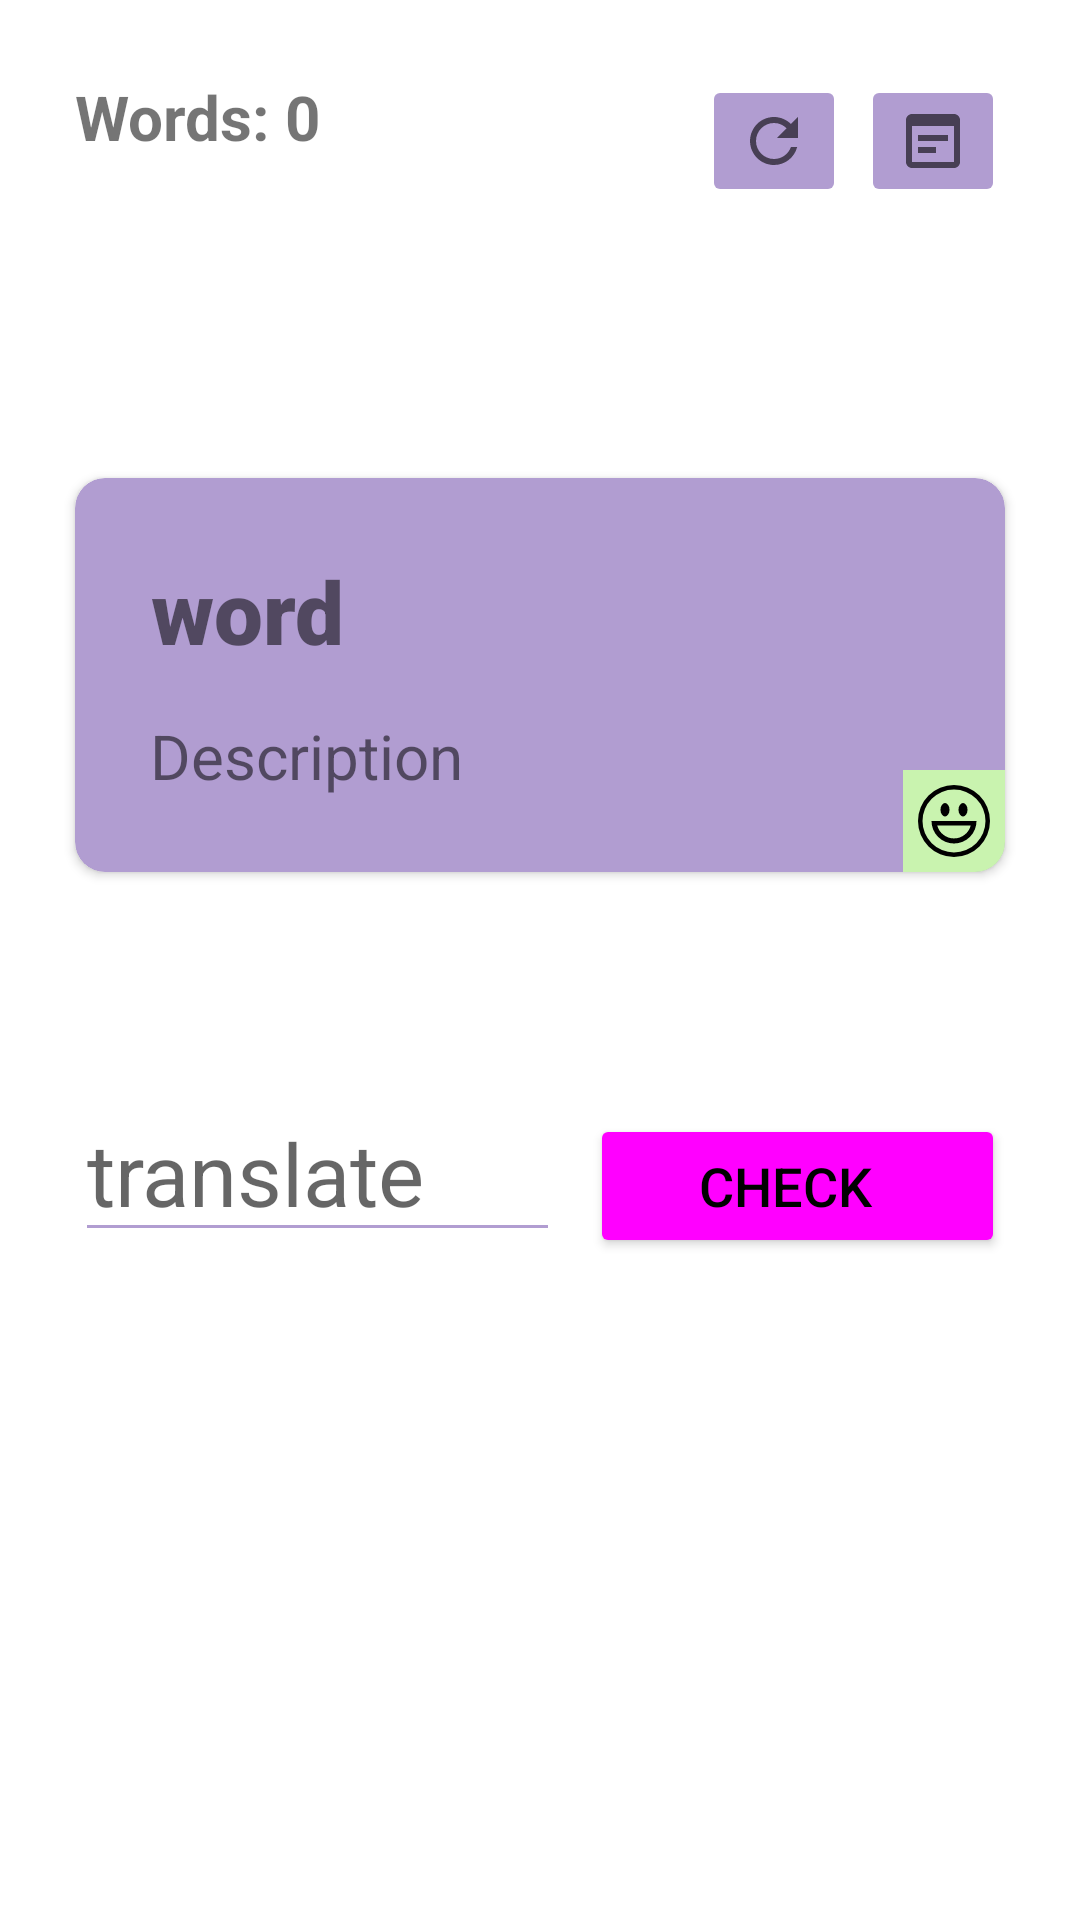

Here is an Android app screen rendered from its layout file. Give the layout XML and the strings, colors and styles it references.
<!-- AndroidManifest.xml: application theme Theme.Bd -->
<!-- res/layout/fragment_play.xml -->
<?xml version="1.0" encoding="utf-8"?>
<LinearLayout xmlns:android="http://schemas.android.com/apk/res/android"
    xmlns:app="http://schemas.android.com/apk/res-auto"

    android:layout_width="match_parent"
    android:layout_height="match_parent"
    android:gravity="center"
    android:orientation="vertical">

    <androidx.constraintlayout.widget.ConstraintLayout
        android:id="@+id/top"
        android:layout_width="match_parent"
        android:layout_height="wrap_content"
        android:layout_margin="20dp"
        android:layout_weight="1"

        android:orientation="horizontal"
        app:layout_constraintBottom_toTopOf="@+id/scrollWord"
        app:layout_constraintEnd_toEndOf="parent"
        app:layout_constraintHorizontal_bias="1.0"
        app:layout_constraintStart_toStartOf="parent"
        app:layout_constraintTop_toTopOf="parent">

        <TextView
            android:layout_margin="@dimen/size_5dp"
            android:id="@+id/textView2"
            android:layout_width="wrap_content"
            android:layout_height="wrap_content"
            android:text="@string/words"
            android:textSize="10pt"
            android:textStyle="bold"
            app:layout_constraintStart_toStartOf="parent"
            app:layout_constraintTop_toTopOf="parent" />

        <ImageButton
            android:id="@+id/refresh"
            android:layout_width="wrap_content"
            android:layout_height="wrap_content"
            android:layout_margin="@dimen/size_5dp"
            android:backgroundTint="?colorPrimary"
            android:contentDescription="@string/none"
            android:src="@drawable/ic_refresh"
            android:theme="@style/ShapeAppearanceOverlay.Material3.Button"

            app:layout_constraintEnd_toStartOf="@+id/see_statistic"
            app:layout_constraintTop_toTopOf="parent" />

        <ImageButton
            android:id="@+id/see_statistic"
            android:layout_width="wrap_content"
            android:layout_height="wrap_content"
            android:layout_margin="@dimen/size_5dp"
            android:backgroundTint="?colorPrimary"
            android:contentDescription="@string/none"
            android:src="@drawable/ic_wysiwyg"
            android:tooltipText="@string/correct_words"
            app:layout_constraintEnd_toEndOf="parent"
            app:layout_constraintTop_toTopOf="parent" />

        <TextView
            android:layout_margin="@dimen/size_5dp"
            android:id="@+id/count_words"
            android:layout_width="wrap_content"
            android:layout_height="wrap_content"
            android:text="0"
            android:textStyle="bold"
            android:textSize="10pt"
            app:layout_constraintStart_toEndOf="@+id/textView2"
            app:layout_constraintTop_toTopOf="parent" />

        <androidx.constraintlayout.widget.Guideline
            android:id="@+id/guideline6"
            android:layout_width="wrap_content"
            android:layout_height="wrap_content"
            android:orientation="horizontal"
            app:layout_constraintGuide_end="-63dp" />


    </androidx.constraintlayout.widget.ConstraintLayout>


    <include
        android:id="@+id/card_word"
        layout="@layout/card_word_play_fragment" />


    <LinearLayout
        android:id="@+id/gridLayout"
        android:layout_width="match_parent"
        android:layout_height="wrap_content"
        android:layout_margin="20dp"
        android:paddingVertical="20dp"

        android:layout_weight="4"
        android:weightSum="5"
        android:orientation="horizontal"
        app:layout_constraintBottom_toTopOf="@+id/guideline5"
        app:layout_constraintEnd_toEndOf="parent"
        app:layout_constraintStart_toStartOf="parent">


        <EditText
            android:layout_weight="4"
            android:id="@+id/translate"
            android:layout_width="0dp"
            android:layout_height="wrap_content"
            android:layout_margin="@dimen/size_5dp"

            android:autofillHints="name"
            android:backgroundTint="@color/purple_light"
            android:fontFamily="sans-serif"

            android:hint="@string/translate"
            android:inputType="text"
            android:maxWidth="200dp"

            android:maxHeight="100dp"
            android:maxLength="@integer/max_length_words"
            android:minWidth="150dp"
            android:textSize="14pt" />

        <Button
            android:layout_margin="@dimen/size_5dp"
            android:layout_weight="1"
            android:id="@+id/check"

            android:theme="@style/Widget.Material3.Button.ElevatedButton.Icon"
            android:backgroundTint="?colorSecondary"
            android:textColor="?colorOnPrimary"
            android:contentDescription="check word"
            android:textSize="18sp"

            android:layout_width="wrap_content"
            android:layout_height="wrap_content"

            android:text="@string/check"
            android:drawableLeft="@drawable/ic_chevron" />

    </LinearLayout>

</LinearLayout>
<!-- res/layout/card_word_play_fragment.xml (included above) -->
<androidx.cardview.widget.CardView
    xmlns:android="http://schemas.android.com/apk/res/android"
    xmlns:app="http://schemas.android.com/apk/res-auto"
    android:layout_width="match_parent"
    android:layout_height="wrap_content"
    android:layout_margin="20dp"
    app:cardCornerRadius="10dp"
    android:backgroundTint="@color/card_view"
    app:cardPreventCornerOverlap="true"
    app:cardUseCompatPadding="true">

        <LinearLayout
        android:layout_width="match_parent"
        android:layout_height="match_parent"
            android:orientation="vertical"
        android:layout_margin="20dp">

        <HorizontalScrollView
            android:id="@+id/scrollWord"
            android:layout_width="match_parent"
            android:layout_height="wrap_content"
            android:padding="@dimen/size_5dp"

            android:fadeScrollbars="false"
            android:scaleType="centerCrop">

            <TextView
                android:id="@+id/word"
                android:layout_width="wrap_content"
                android:layout_height="wrap_content"
                android:layout_marginBottom="5dp"
                android:fontFamily="sans-serif-black"
                android:gravity="center"

                android:scrollbars="horizontal"
                android:text="@string/word"
                android:textSize="14pt" />
        </HorizontalScrollView>


        <TextView

            android:padding="@dimen/size_5dp"
            android:id="@+id/description"
            android:layout_width="match_parent"
            android:layout_height="wrap_content"

            android:fontFamily="sans-serif"
            android:hint="@string/description"
            android:maxLength="@integer/max_length_description"
            android:maxLines="5"
            android:scrollbarSize="6dp"
            android:scrollbars="vertical"

            android:text="@string/description"
            android:textSize="10pt" />



    </LinearLayout>

    <ImageSwitcher
        android:layout_width="wrap_content"
        android:layout_height="wrap_content"
        android:layout_gravity="bottom|end"
        android:id="@+id/result_img">

        <ImageView
            android:id="@+id/correct"
            android:layout_width="wrap_content"
            android:layout_height="wrap_content"
            android:padding="@dimen/size_5dp"

            android:src="@drawable/ic_smile"
            android:background="@color/green_A100"
            />

        <ImageView
            android:id="@+id/wrong"
            android:layout_width="wrap_content"
            android:layout_height="wrap_content"
            android:padding="@dimen/size_5dp"
            android:background="@color/pink_A100"

            android:src="@drawable/ic_smile_bad"
            />
    </ImageSwitcher>

</androidx.cardview.widget.CardView>
<!-- resources referenced by this layout -->
<resources>
  <color name="card_view">@color/purple_light</color>
  <color name="green_A100">#C9F3AF</color>
  <color name="pink_A100">#FFC3D7</color>
  <color name="purple_light">#B19DD1</color>
  <dimen name="size_5dp">5dp</dimen>
  <!-- drawable ic_refresh (drawable) -->
  <vector android:height="24dp"   android:tint="?attr/colorControlNormal"
      android:viewportHeight="24" android:viewportWidth="24"
      android:width="24dp" xmlns:android="http://schemas.android.com/apk/res/android">
      <path android:fillColor="@android:color/white" android:pathData="M17.65,6.35C16.2,4.9 14.21,4 12,4c-4.42,0 -7.99,3.58 -7.99,8s3.57,8 7.99,8c3.73,0 6.84,-2.55 7.73,-6h-2.08c-0.82,2.33 -3.04,4 -5.65,4 -3.31,0 -6,-2.69 -6,-6s2.69,-6 6,-6c1.66,0 3.14,0.69 4.22,1.78L13,11h7V4l-2.35,2.35z"/>
  </vector>
  <!-- drawable ic_smile (drawable) -->
  <vector android:height="24dp" android:viewportHeight="16"
      android:viewportWidth="16" android:width="24dp" xmlns:android="http://schemas.android.com/apk/res/android">
      <path android:fillColor="#FF000000" android:pathData="M5,5.5a1,1.5 0,1 0,2 0a1,1.5 0,1 0,-2 0z"/>
      <path android:fillColor="#FF000000" android:pathData="M9,5.5a1,1.5 0,1 0,2 0a1,1.5 0,1 0,-2 0z"/>
      <path android:fillColor="#FF000000" android:pathData="M8,1A7,7 0,1 1,1 8,7.008 7.008,0 0,1 8,1M8,0a8,8 0,1 0,8 8A8,8 0,0 0,8 0Z"/>
      <path android:fillColor="#FF000000" android:pathData="M3,8A5,5 0,0 0,13 8ZM8,11.873A3.868,3.868 0,0 1,4.27 8.986h7.46A3.868,3.868 0,0 1,8 11.873Z"/>
  </vector>
  <!-- drawable ic_wysiwyg (drawable) -->
  <vector android:height="24dp"   android:tint="?attr/colorControlNormal"
      android:viewportHeight="24" android:viewportWidth="24"
      android:width="24dp" xmlns:android="http://schemas.android.com/apk/res/android">
      <path android:fillColor="@android:color/white"
          android:pathData="M19,3H5C3.89,3 3,3.9 3,5v14c0,1.1 0.89,2 2,2h14c1.1,0 2,-0.9 2,-2V5C21,3.9 20.11,3 19,3zM19,19H5V7h14V19zM17,12H7v-2h10V12zM13,16H7v-2h6V16z"/>
  </vector>
  <item name="max_length_description" type="integer">300</item>
  <item name="max_length_words" type="integer">200</item>
  <string name="check">Check</string>
  <string name="correct_words">correct words</string>
  <string name="description">Description</string>
  <string name="none">none</string>
  <string name="translate">translate</string>
  <string name="word">word</string>
  <string name="words">Words: </string>
  <style name="Theme.Bd" parent="Theme.MaterialComponents.DayNight.DarkActionBar">
          
          <item name="colorPrimary">@color/purple_light</item>
          <item name="colorPrimaryVariant">@color/purple_700</item>
          <item name="colorOnPrimary">@color/black</item>
          
          <item name="colorSecondary">#FFEDBE</item>
          <item name="colorSecondaryVariant">@color/purple_900</item>
          <item name="colorOnSecondary">@color/black</item>
          
          <item name="android:statusBarColor" tools:targetApi="l">@color/color_purple150</item>
          
  
          
  
      </style>
  <color name="purple_700">#4527a0</color>
  <color name="black">#FF000000</color>
  <color name="purple_900">#140078</color>
  <color name="color_purple150">#9C80CF</color>
</resources>
